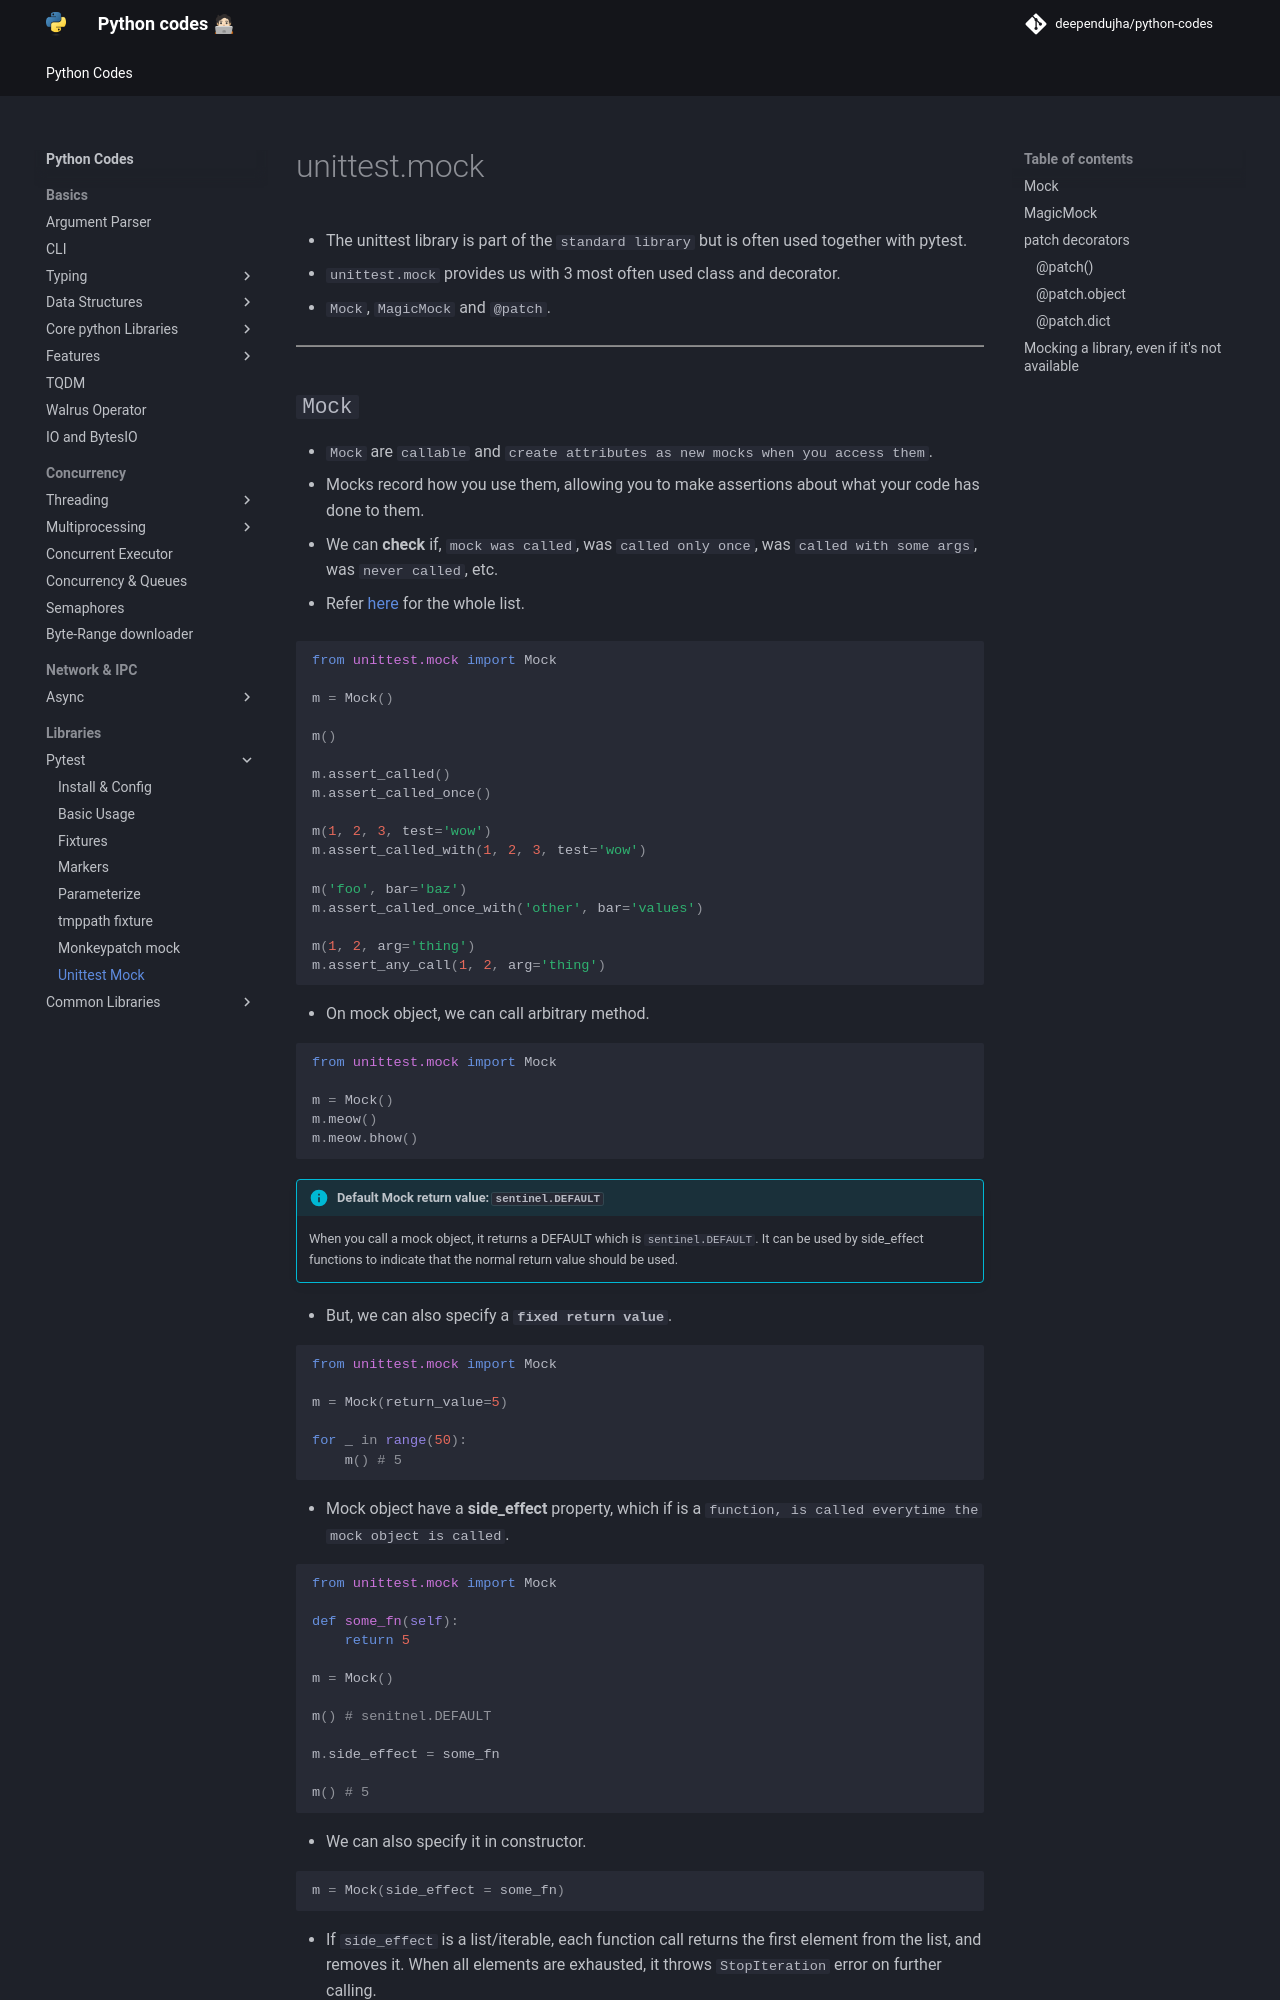

repository: deependujha/python-codes · page: 05-libraries/01-pytest/08-unittest-mock/index.html · generator: mkdocs

# unittest.mock

- The unittest library is part of the `standard library` but is often used together with pytest.
- `unittest.mock` provides us with 3 most often used class and decorator.
- `Mock`, `MagicMock` and `@patch`.

---

## `Mock`

- `Mock` are `callable` and `create attributes as new mocks when you access them`.
- Mocks record how you use them, allowing you to make assertions about what your code has done to them.
- We can **check** if, `mock was called`, was `called only once`, was `called with some args`, was `never called`, etc.

- Refer [here](https://docs.python.org/3/library/unittest.mock.html#unittest.mock.Mock) for the whole list.

```python
from unittest.mock import Mock

m = Mock()

m()

m.assert_called()
m.assert_called_once()

m(1, 2, 3, test='wow')
m.assert_called_with(1, 2, 3, test='wow')

m('foo', bar='baz')
m.assert_called_once_with('other', bar='values')

m(1, 2, arg='thing')
m.assert_any_call(1, 2, arg='thing')
```

- On mock object, we can call arbitrary method.

```python
from unittest.mock import Mock

m = Mock()
m.meow()
m.meow.bhow()
```

!!! info "Default Mock return value: `sentinel.DEFAULT`"
    When you call a mock object, it returns a DEFAULT which is `sentinel.DEFAULT`. It can be used by side_effect functions to indicate that the normal return value should be used.

- But, we can also specify a **`fixed return value`**.

```python
from unittest.mock import Mock

m = Mock(return_value=5)

for _ in range(50):
    m() # 5
```

- Mock object have a **side_effect** property, which if is a `function, is called everytime the mock object is called`.

```python
from unittest.mock import Mock

def some_fn(self):
    return 5

m = Mock()

m() # senitnel.DEFAULT

m.side_effect = some_fn

m() # 5
```

- We can also specify it in constructor.

```python
m = Mock(side_effect = some_fn)
```

- If `side_effect` is a list/iterable, each function call returns the first element from the list, and removes it. When all elements are exhausted, it throws `StopIteration` error on further calling.

```python
from unittest.mock import Mock

m = Mock(side_effect = [5,4,3,2,1])

for _ in range(6):
    print(m()) # [5,4,3,2,1, StopIteration error]
```

!!! note
    `side_effect` takes precedence over `return_value`.

---
